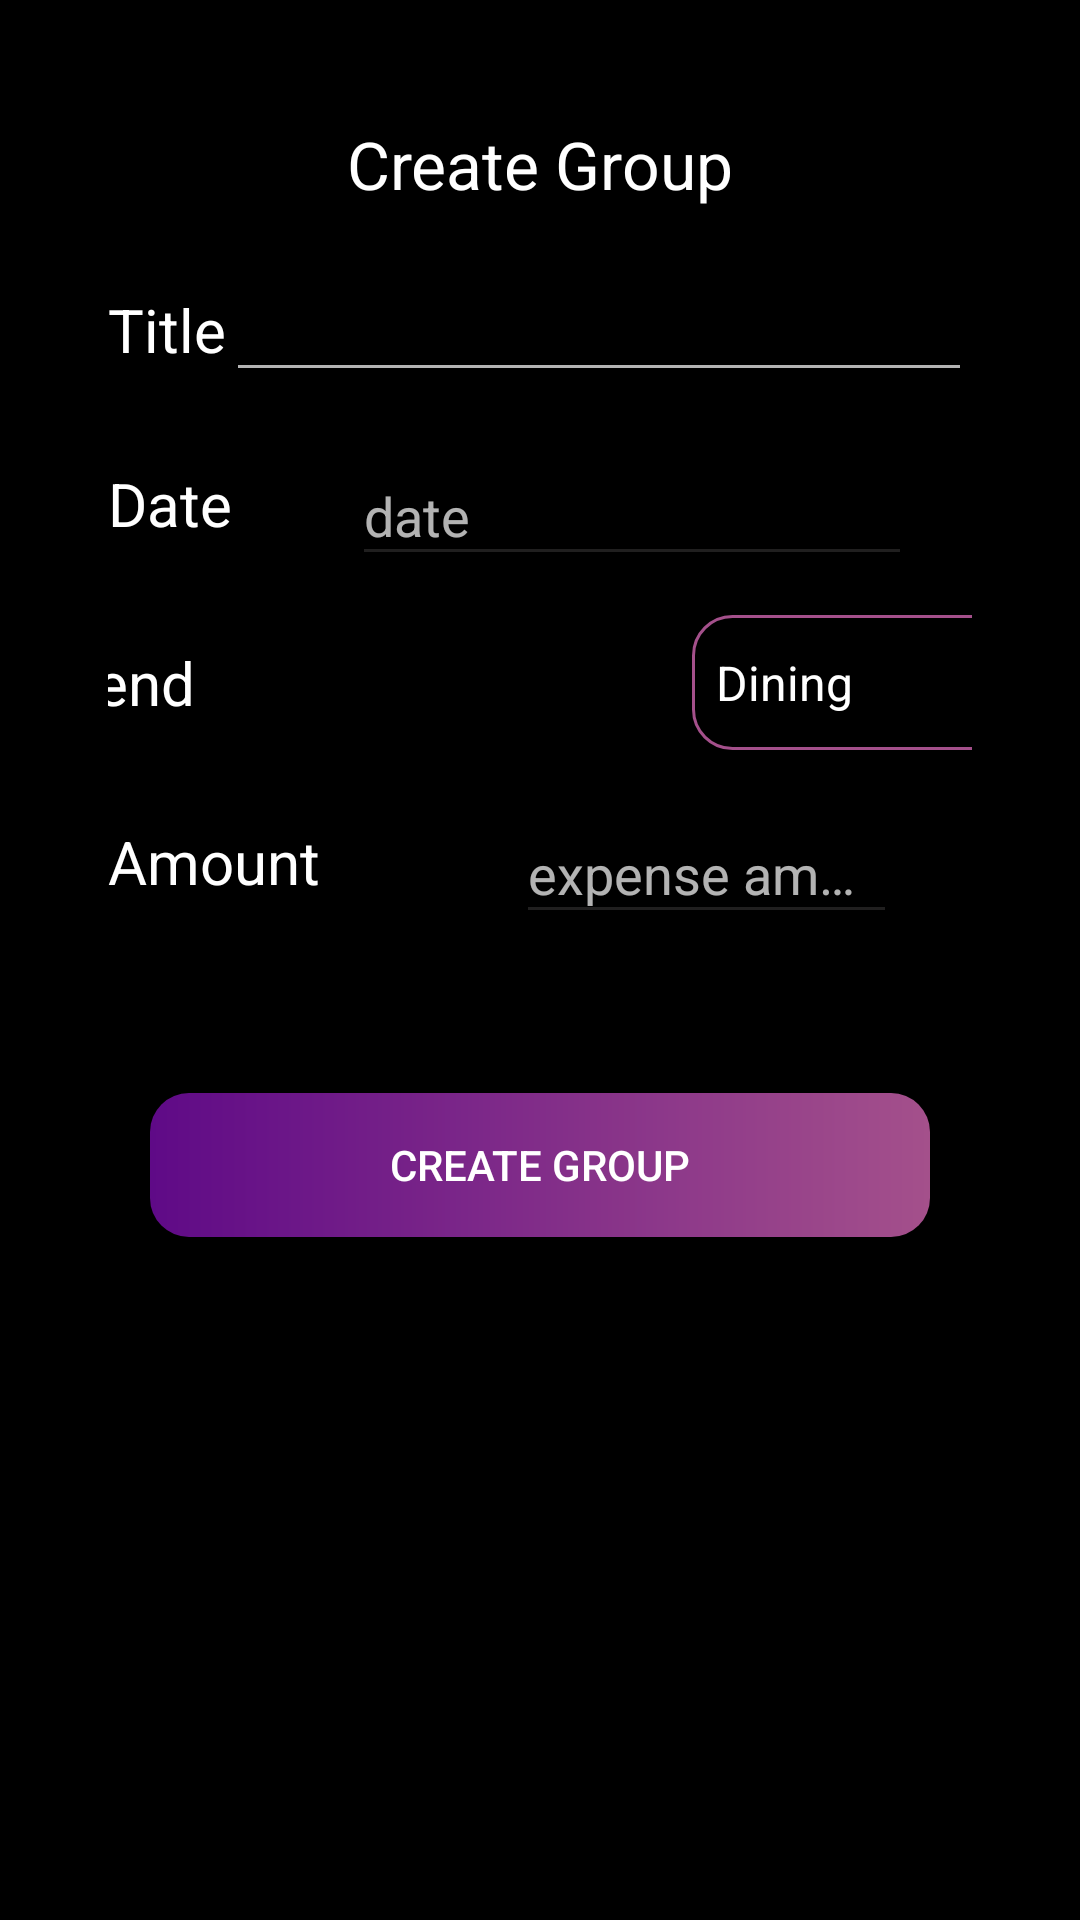

Write the Android layout XML for this screen, with the resource values it uses.
<!-- AndroidManifest.xml: application theme Theme.Design.NoActionBar -->
<!-- res/layout/fragment_split_group.xml -->
<?xml version="1.0" encoding="utf-8"?>
<LinearLayout xmlns:android="http://schemas.android.com/apk/res/android"
    android:layout_width="match_parent"
    android:layout_height="wrap_content"
    android:padding="20dp"
    android:paddingLeft="16dp"
    android:paddingRight="16dp"
    android:orientation="vertical"
    android:background="@color/black"
    android:layout_gravity="center">
    <TextView
        android:layout_width="wrap_content"
        android:layout_height="wrap_content"
        android:layout_gravity="center"
        android:padding="20dp"

        android:text="Create Group"
        android:textSize="22dp"
        android:textColor="@color/white"
        />


    <LinearLayout xmlns:android="http://schemas.android.com/apk/res/android"
        android:layout_width="match_parent"
        android:layout_height="wrap_content"
        android:paddingLeft="16dp"
        android:paddingRight="16dp"
        android:orientation="horizontal"
        android:gravity="center"
        android:visibility="visible"


        >

        <TextView
            android:layout_width="wrap_content"
            android:layout_height="wrap_content"
            android:layout_gravity="center"
            android:text="Title"
            android:textSize="20dp"
            android:textColor="@color/white"
            />

        <androidx.appcompat.widget.AppCompatEditText
            android:id="@+id/newGroupTitle"
            android:layout_width="match_parent"
            android:layout_height="wrap_content"
            android:textColor="@color/white"
            />


    </LinearLayout>
    <LinearLayout xmlns:android="http://schemas.android.com/apk/res/android"
        android:layout_width="match_parent"
        android:layout_height="wrap_content"
        android:paddingLeft="16dp"
        android:paddingRight="16dp"
        android:orientation="horizontal"
        android:gravity="center"
        android:visibility="visible"


        >

        <TextView
            android:layout_width="wrap_content"
            android:layout_height="wrap_content"
            android:layout_gravity="center"
            android:text="Date"
            android:textSize="20dp"
            android:textColor="@color/white"
            />

        <com.google.android.material.textfield.TextInputLayout
            android:layout_marginTop="10dp"
            android:id="@+id/til_addGroup_date"
            android:layout_width="match_parent"
            android:layout_height="wrap_content"
            android:layout_marginBottom="12dp"
            android:layout_marginLeft="40dp"
            android:layout_marginRight="20dp"
            >
            <androidx.appcompat.widget.AppCompatEditText
                android:id="@+id/et_addGroup_date"
                android:layout_width="match_parent"
                android:layout_height="wrap_content"
                android:textColor="@color/white"
                android:backgroundTint="@color/secondary_black"
                android:focusable="false"
                android:hint="date"
                android:focusableInTouchMode="false"
                />
        </com.google.android.material.textfield.TextInputLayout>




    </LinearLayout>
    <LinearLayout
        android:layout_width="match_parent"
        android:layout_height="wrap_content"
        android:paddingLeft="16dp"
        android:paddingRight="16dp"
        android:orientation="horizontal"
        android:gravity="center"
        android:visibility="visible"


        >

        <TextView
            android:layout_width="111dp"
            android:layout_height="wrap_content"
            android:layout_gravity="center"
            android:text="Friend"
            android:textColor="@color/white"
            android:textSize="20dp" />
        <View
            android:layout_width="85dp"
            android:layout_height="1dp"/>

        <Spinner
            android:id="@+id/sp_addFriend"
            android:layout_width="120dp"
            android:layout_height="45dp"
            android:layout_marginLeft="25dp"
            android:background="@drawable/box_rounded_stroked"
            android:entries="@array/tags" />
    </LinearLayout>


    <LinearLayout
        android:layout_width="match_parent"
        android:layout_height="wrap_content"
        android:paddingLeft="16dp"
        android:paddingRight="16dp"
        android:orientation="horizontal"
        android:gravity="center"
        android:visibility="visible">
        <TextView
            android:layout_width="111dp"
            android:layout_height="wrap_content"
            android:layout_gravity="center"
            android:text="Amount"
            android:textColor="@color/white"
            android:textSize="20dp" />


    <com.google.android.material.textfield.TextInputLayout
        android:layout_marginTop="10dp"
        android:id="@+id/til_addGroup_expense"
        android:layout_width="match_parent"
        android:layout_height="wrap_content"
        android:layout_marginBottom="12dp"
        android:layout_marginLeft="25dp"
        android:layout_marginRight="25dp"
        >
        <androidx.appcompat.widget.AppCompatEditText
            android:id="@+id/et_addGroup_expense"
            android:layout_width="match_parent"
            android:layout_height="wrap_content"
            android:textColor="@color/white"
            android:inputType="numberDecimal"
            android:backgroundTint="@color/secondary_black"
            android:hint="expense amount"
            />
    </com.google.android.material.textfield.TextInputLayout>
    </LinearLayout>






    <androidx.appcompat.widget.AppCompatButton
        android:id="@+id/btn_newFriendEmail"
        android:layout_width="match_parent"
        android:layout_height="wrap_content"
        android:layout_marginTop="40dp"
        android:layout_marginLeft="30dp"
        android:layout_marginRight="30dp"
        android:text="Create Group"
        android:textColor="@color/white"
        android:foreground="?attr/selectableItemBackground"
        android:background="@drawable/shape_rounded_btn"
        />
</LinearLayout>
<!-- resources referenced by this layout -->
<resources>
  <string-array name="tags">
          <item>Dining</item>
          <item>LifeStyle</item>
          <item>Bills</item>
          <item>Others</item>
      </string-array>
  <color name="black">#FF000000</color>
  <color name="secondary_black">#201F1F</color>
  <color name="white">#FFFFFFFF</color>
  <!-- drawable box_rounded_stroked (drawable-v24) -->
  <?xml version="1.0" encoding="utf-8"?>
  <shape xmlns:android="http://schemas.android.com/apk/res/android" android:shape="rectangle">
      <stroke android:color="#A4508B"
          android:width="1dp"
          />
      <corners android:radius="13dp"/>
  
  </shape>
  <!-- drawable shape_rounded_btn (drawable) -->
  <?xml version="1.0" encoding="utf-8"?>
  <shape xmlns:android="http://schemas.android.com/apk/res/android" android:shape="rectangle">
      <gradient android:angle="360"
          android:startColor="#5F0A87"
          android:endColor="#A4508B"
          android:type="linear"
          >
      </gradient>
      <corners android:radius="13dp"></corners>
  </shape>
</resources>
